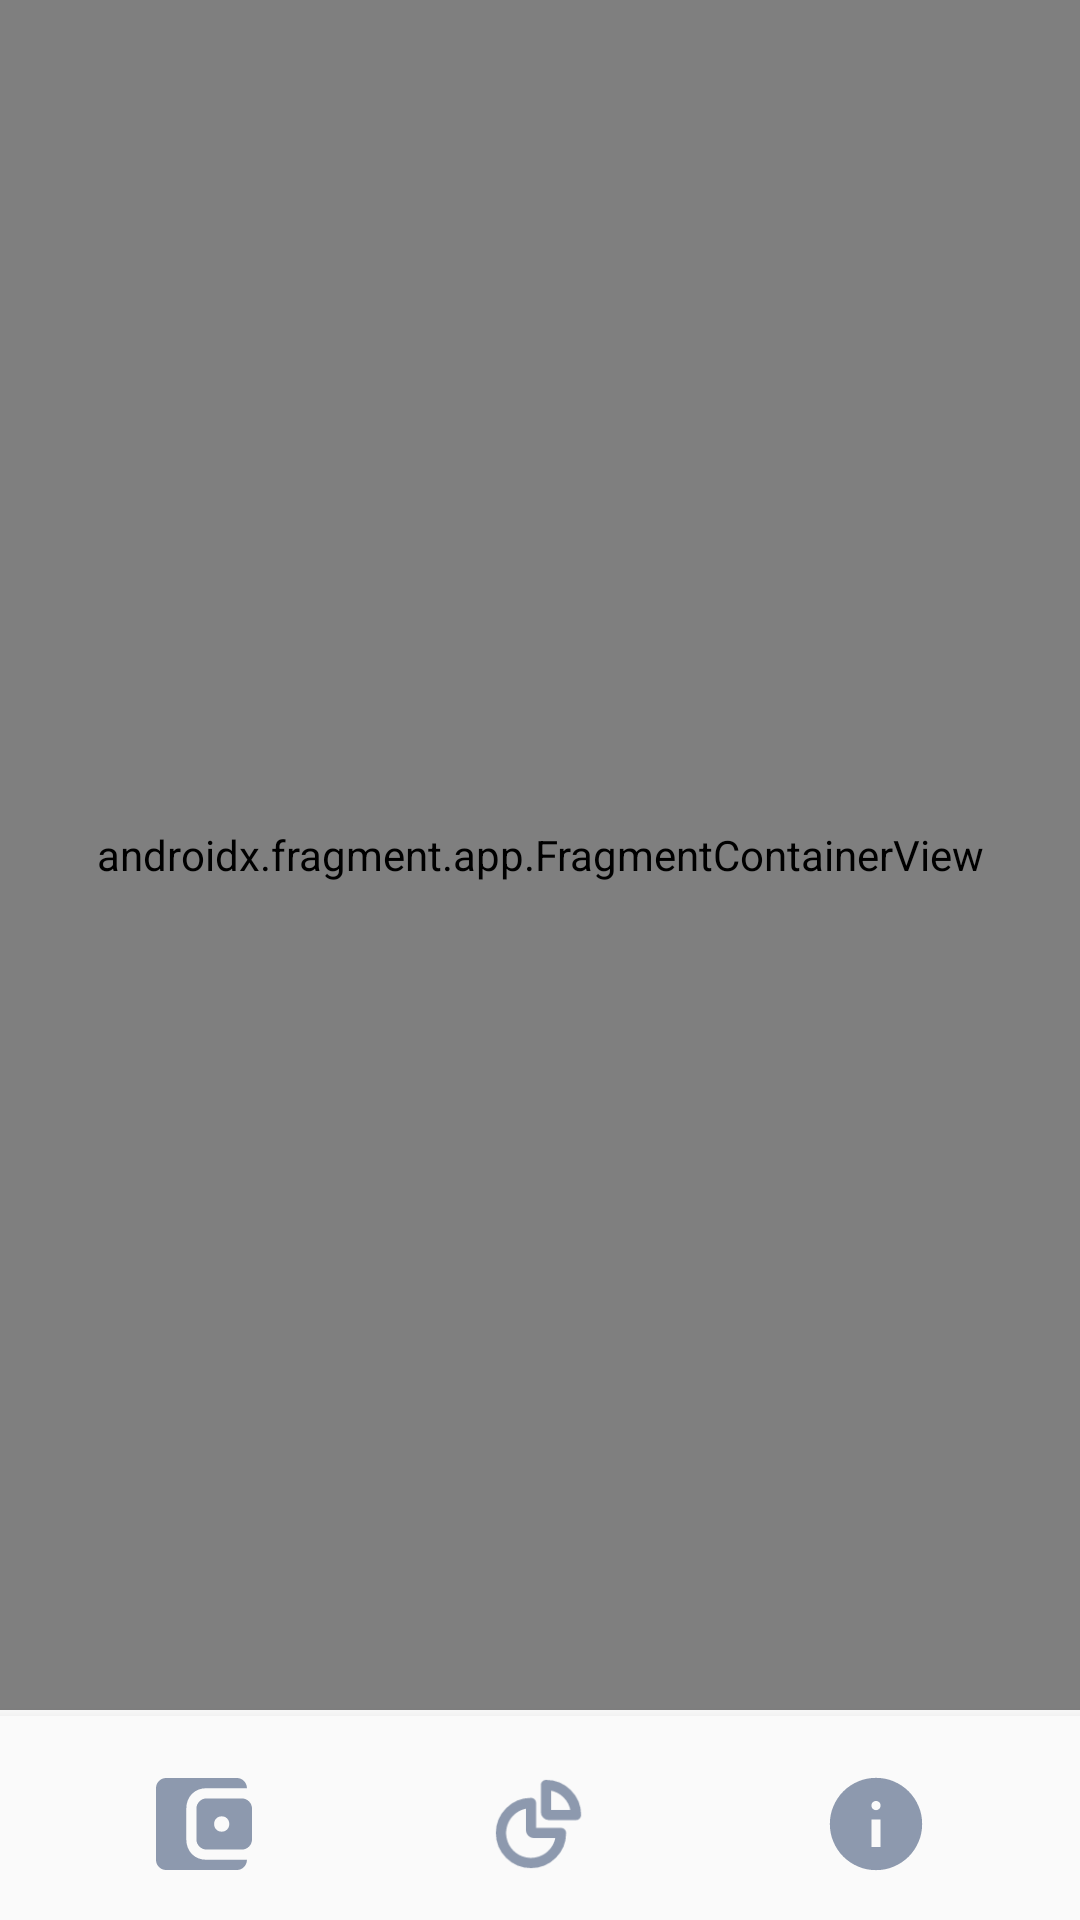

Produce the Android XML layout that renders to this screen, including the resource entries it uses.
<!-- AndroidManifest.xml: application theme Theme.ExpenseManager -->
<!-- res/layout/activity_main.xml -->
<?xml version="1.0" encoding="utf-8"?>
<androidx.coordinatorlayout.widget.CoordinatorLayout xmlns:android="http://schemas.android.com/apk/res/android"
    xmlns:app="http://schemas.android.com/apk/res-auto"
    xmlns:tools="http://schemas.android.com/tools"
    android:layout_width="match_parent"
    android:layout_height="match_parent"
    android:background="@color/white"
    tools:context=".view.MainActivity">


    <androidx.fragment.app.FragmentContainerView
        android:id="@+id/nav_host"
        android:name="androidx.navigation.fragment.NavHostFragment"
        android:layout_width="match_parent"
        android:layout_height="match_parent"
        android:layout_marginBottom="70dp"
        app:defaultNavHost="true"
        app:navGraph="@navigation/home_nav" />

    <com.google.android.material.bottomnavigation.BottomNavigationView
        android:id="@+id/bottom_nav"
        android:layout_width="match_parent"
        android:layout_height="68dp"
        android:background="@color/white"
        android:layout_gravity="bottom"
        app:itemIconTint="#8D99AE"
        app:itemIconSize="@dimen/dimen_32"
        app:itemTextColor="@color/white"
        app:menu="@menu/bottom_nav_menu"
        android:paddingEnd="@dimen/dimen_12"
        android:paddingTop="12dp"
        android:paddingStart="@dimen/dimen_12"

        />


    
</androidx.coordinatorlayout.widget.CoordinatorLayout>
<!-- resources referenced by this layout -->
<resources>
  <color name="white">#FAFAFA</color>
  <dimen name="dimen_12">12dp</dimen>
  <dimen name="dimen_32">32dp</dimen>
  <style name="Theme.ExpenseManager" parent="Theme.MaterialComponents.DayNight.NoActionBar">
          
          <item name="colorPrimary">@color/purple_500</item>
          <item name="colorPrimaryVariant">@color/purple_700</item>
          <item name="colorOnPrimary">@color/white</item>
          
          <item name="colorSecondary">@color/teal_200</item>
          <item name="colorSecondaryVariant">@color/teal_700</item>
          <item name="colorOnSecondary">@color/black</item>
          
          <item name="android:statusBarColor" tools:targetApi="l">#FAFAFA</item>
          <item name="android:windowLightStatusBar">true</item>
          
      </style>
  <color name="purple_500">#707070</color>
  <color name="purple_700">#FF3700B3</color>
  <color name="teal_200">#FF03DAC5</color>
  <color name="teal_700">#FF018786</color>
  <color name="black">#FF000000</color>
</resources>
